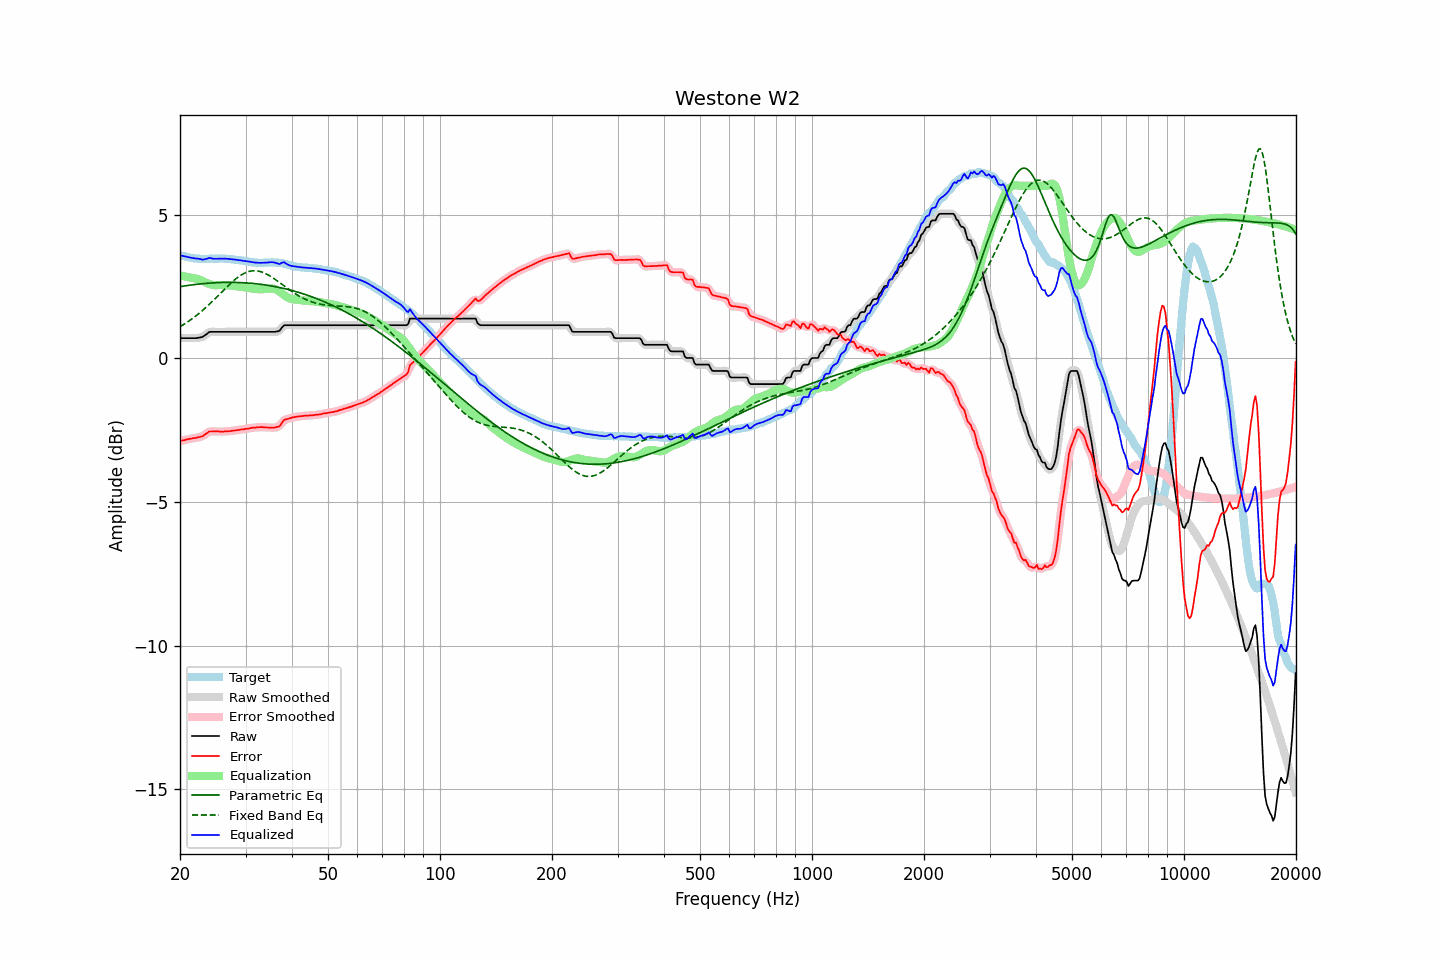

The file beside this chart, header and first rows:
frequency, raw, error, smoothed, error_smoothed, equalization, parametric_eq, fixed_band_eq, equalized_raw, equalized_smoothed, target
20.00, 0.70, -2.89, 0.70, -2.89, 2.88, 2.49, 1.10, 3.58, 3.58, 3.59
20.20, 0.70, -2.87, 0.70, -2.87, 2.87, 2.50, 1.13, 3.57, 3.57, 3.57
20.40, 0.70, -2.86, 0.70, -2.86, 2.86, 2.51, 1.17, 3.56, 3.56, 3.56
20.61, 0.70, -2.85, 0.70, -2.84, 2.85, 2.52, 1.20, 3.54, 3.54, 3.55
20.81, 0.70, -2.83, 0.70, -2.83, 2.83, 2.53, 1.24, 3.53, 3.53, 3.53
21.02, 0.70, -2.82, 0.70, -2.82, 2.82, 2.53, 1.27, 3.52, 3.52, 3.52
21.23, 0.70, -2.81, 0.70, -2.81, 2.81, 2.54, 1.31, 3.51, 3.51, 3.51
21.44, 0.70, -2.80, 0.70, -2.80, 2.80, 2.55, 1.35, 3.50, 3.50, 3.49
21.66, 0.70, -2.79, 0.70, -2.79, 2.79, 2.56, 1.39, 3.49, 3.49, 3.48
21.87, 0.70, -2.78, 0.70, -2.78, 2.78, 2.56, 1.43, 3.48, 3.48, 3.47
22.09, 0.70, -2.78, 0.70, -2.77, 2.77, 2.57, 1.48, 3.47, 3.47, 3.47
22.31, 0.71, -2.75, 0.71, -2.76, 2.76, 2.58, 1.52, 3.47, 3.47, 3.46
22.54, 0.72, -2.74, 0.71, -2.75, 2.74, 2.58, 1.57, 3.46, 3.45, 3.46
22.76, 0.73, -2.72, 0.73, -2.73, 2.72, 2.59, 1.61, 3.45, 3.44, 3.45
22.99, 0.74, -2.72, 0.75, -2.71, 2.69, 2.59, 1.66, 3.43, 3.44, 3.46
23.22, 0.78, -2.67, 0.78, -2.68, 2.66, 2.60, 1.71, 3.44, 3.44, 3.45
23.45, 0.82, -2.63, 0.82, -2.64, 2.64, 2.60, 1.76, 3.45, 3.45, 3.45
23.69, 0.86, -2.60, 0.86, -2.59, 2.61, 2.61, 1.81, 3.47, 3.47, 3.46
23.92, 0.91, -2.55, 0.90, -2.57, 2.59, 2.61, 1.86, 3.49, 3.48, 3.46
24.16, 0.92, -2.55, 0.92, -2.55, 2.57, 2.62, 1.92, 3.48, 3.48, 3.47
24.40, 0.92, -2.55, 0.92, -2.54, 2.55, 2.62, 1.97, 3.47, 3.47, 3.47
24.65, 0.92, -2.55, 0.92, -2.55, 2.54, 2.62, 2.03, 3.46, 3.46, 3.47
24.89, 0.92, -2.55, 0.92, -2.55, 2.54, 2.63, 2.08, 3.46, 3.46, 3.47
25.14, 0.92, -2.55, 0.92, -2.55, 2.54, 2.63, 2.14, 3.46, 3.46, 3.47
25.39, 0.92, -2.55, 0.92, -2.55, 2.55, 2.63, 2.19, 3.47, 3.47, 3.47
25.65, 0.92, -2.56, 0.92, -2.55, 2.55, 2.64, 2.25, 3.47, 3.47, 3.47
25.91, 0.92, -2.55, 0.92, -2.55, 2.55, 2.64, 2.31, 3.47, 3.47, 3.47
26.16, 0.92, -2.55, 0.92, -2.55, 2.55, 2.64, 2.36, 3.47, 3.47, 3.47
26.43, 0.92, -2.54, 0.92, -2.55, 2.55, 2.64, 2.42, 3.47, 3.47, 3.46
26.69, 0.92, -2.54, 0.92, -2.54, 2.54, 2.64, 2.47, 3.46, 3.46, 3.46
26.96, 0.92, -2.54, 0.92, -2.54, 2.54, 2.64, 2.53, 3.46, 3.46, 3.46
27.23, 0.92, -2.54, 0.92, -2.54, 2.53, 2.64, 2.58, 3.45, 3.45, 3.46
27.50, 0.92, -2.53, 0.92, -2.53, 2.53, 2.64, 2.63, 3.45, 3.45, 3.45
27.77, 0.92, -2.52, 0.92, -2.52, 2.52, 2.64, 2.68, 3.44, 3.44, 3.44
28.05, 0.92, -2.52, 0.92, -2.51, 2.52, 2.64, 2.73, 3.43, 3.43, 3.43
28.33, 0.92, -2.51, 0.92, -2.51, 2.51, 2.64, 2.78, 3.43, 3.43, 3.42
28.62, 0.92, -2.50, 0.92, -2.50, 2.50, 2.64, 2.82, 3.42, 3.42, 3.42
28.90, 0.92, -2.49, 0.92, -2.49, 2.49, 2.63, 2.86, 3.41, 3.41, 3.41
29.19, 0.92, -2.48, 0.92, -2.49, 2.48, 2.63, 2.90, 3.40, 3.40, 3.40
29.48, 0.92, -2.48, 0.92, -2.48, 2.48, 2.63, 2.93, 3.39, 3.39, 3.40
29.78, 0.92, -2.47, 0.92, -2.47, 2.47, 2.63, 2.96, 3.39, 3.39, 3.39
30.08, 0.92, -2.46, 0.92, -2.46, 2.46, 2.62, 2.98, 3.38, 3.38, 3.38
30.38, 0.92, -2.45, 0.92, -2.45, 2.45, 2.62, 3.00, 3.37, 3.37, 3.37
30.68, 0.92, -2.44, 0.92, -2.44, 2.44, 2.61, 3.02, 3.36, 3.36, 3.36
30.99, 0.92, -2.43, 0.92, -2.43, 2.43, 2.61, 3.03, 3.35, 3.35, 3.35
31.30, 0.92, -2.42, 0.92, -2.42, 2.42, 2.60, 3.04, 3.34, 3.34, 3.34
31.61, 0.92, -2.42, 0.92, -2.42, 2.42, 2.60, 3.05, 3.34, 3.34, 3.34
31.93, 0.92, -2.42, 0.92, -2.41, 2.41, 2.59, 3.04, 3.33, 3.33, 3.33
32.24, 0.92, -2.40, 0.92, -2.41, 2.41, 2.59, 3.04, 3.32, 3.32, 3.32
32.57, 0.92, -2.40, 0.92, -2.40, 2.40, 2.58, 3.03, 3.32, 3.32, 3.32
32.89, 0.92, -2.40, 0.92, -2.40, 2.40, 2.57, 3.02, 3.32, 3.32, 3.32
33.22, 0.92, -2.40, 0.92, -2.40, 2.40, 2.57, 3.00, 3.32, 3.32, 3.31
33.55, 0.92, -2.40, 0.92, -2.40, 2.40, 2.56, 2.98, 3.32, 3.32, 3.32
33.89, 0.92, -2.41, 0.92, -2.41, 2.41, 2.55, 2.95, 3.33, 3.33, 3.33
34.23, 0.92, -2.41, 0.92, -2.41, 2.41, 2.54, 2.93, 3.33, 3.33, 3.33
34.57, 0.92, -2.42, 0.92, -2.41, 2.42, 2.53, 2.90, 3.34, 3.34, 3.33
34.92, 0.92, -2.41, 0.92, -2.42, 2.42, 2.52, 2.86, 3.34, 3.34, 3.33
35.27, 0.92, -2.42, 0.92, -2.42, 2.43, 2.52, 2.83, 3.34, 3.34, 3.34
35.62, 0.92, -2.42, 0.92, -2.42, 2.42, 2.51, 2.79, 3.34, 3.34, 3.34
35.97, 0.92, -2.41, 0.92, -2.41, 2.41, 2.49, 2.75, 3.33, 3.33, 3.33
... 635 more rows
